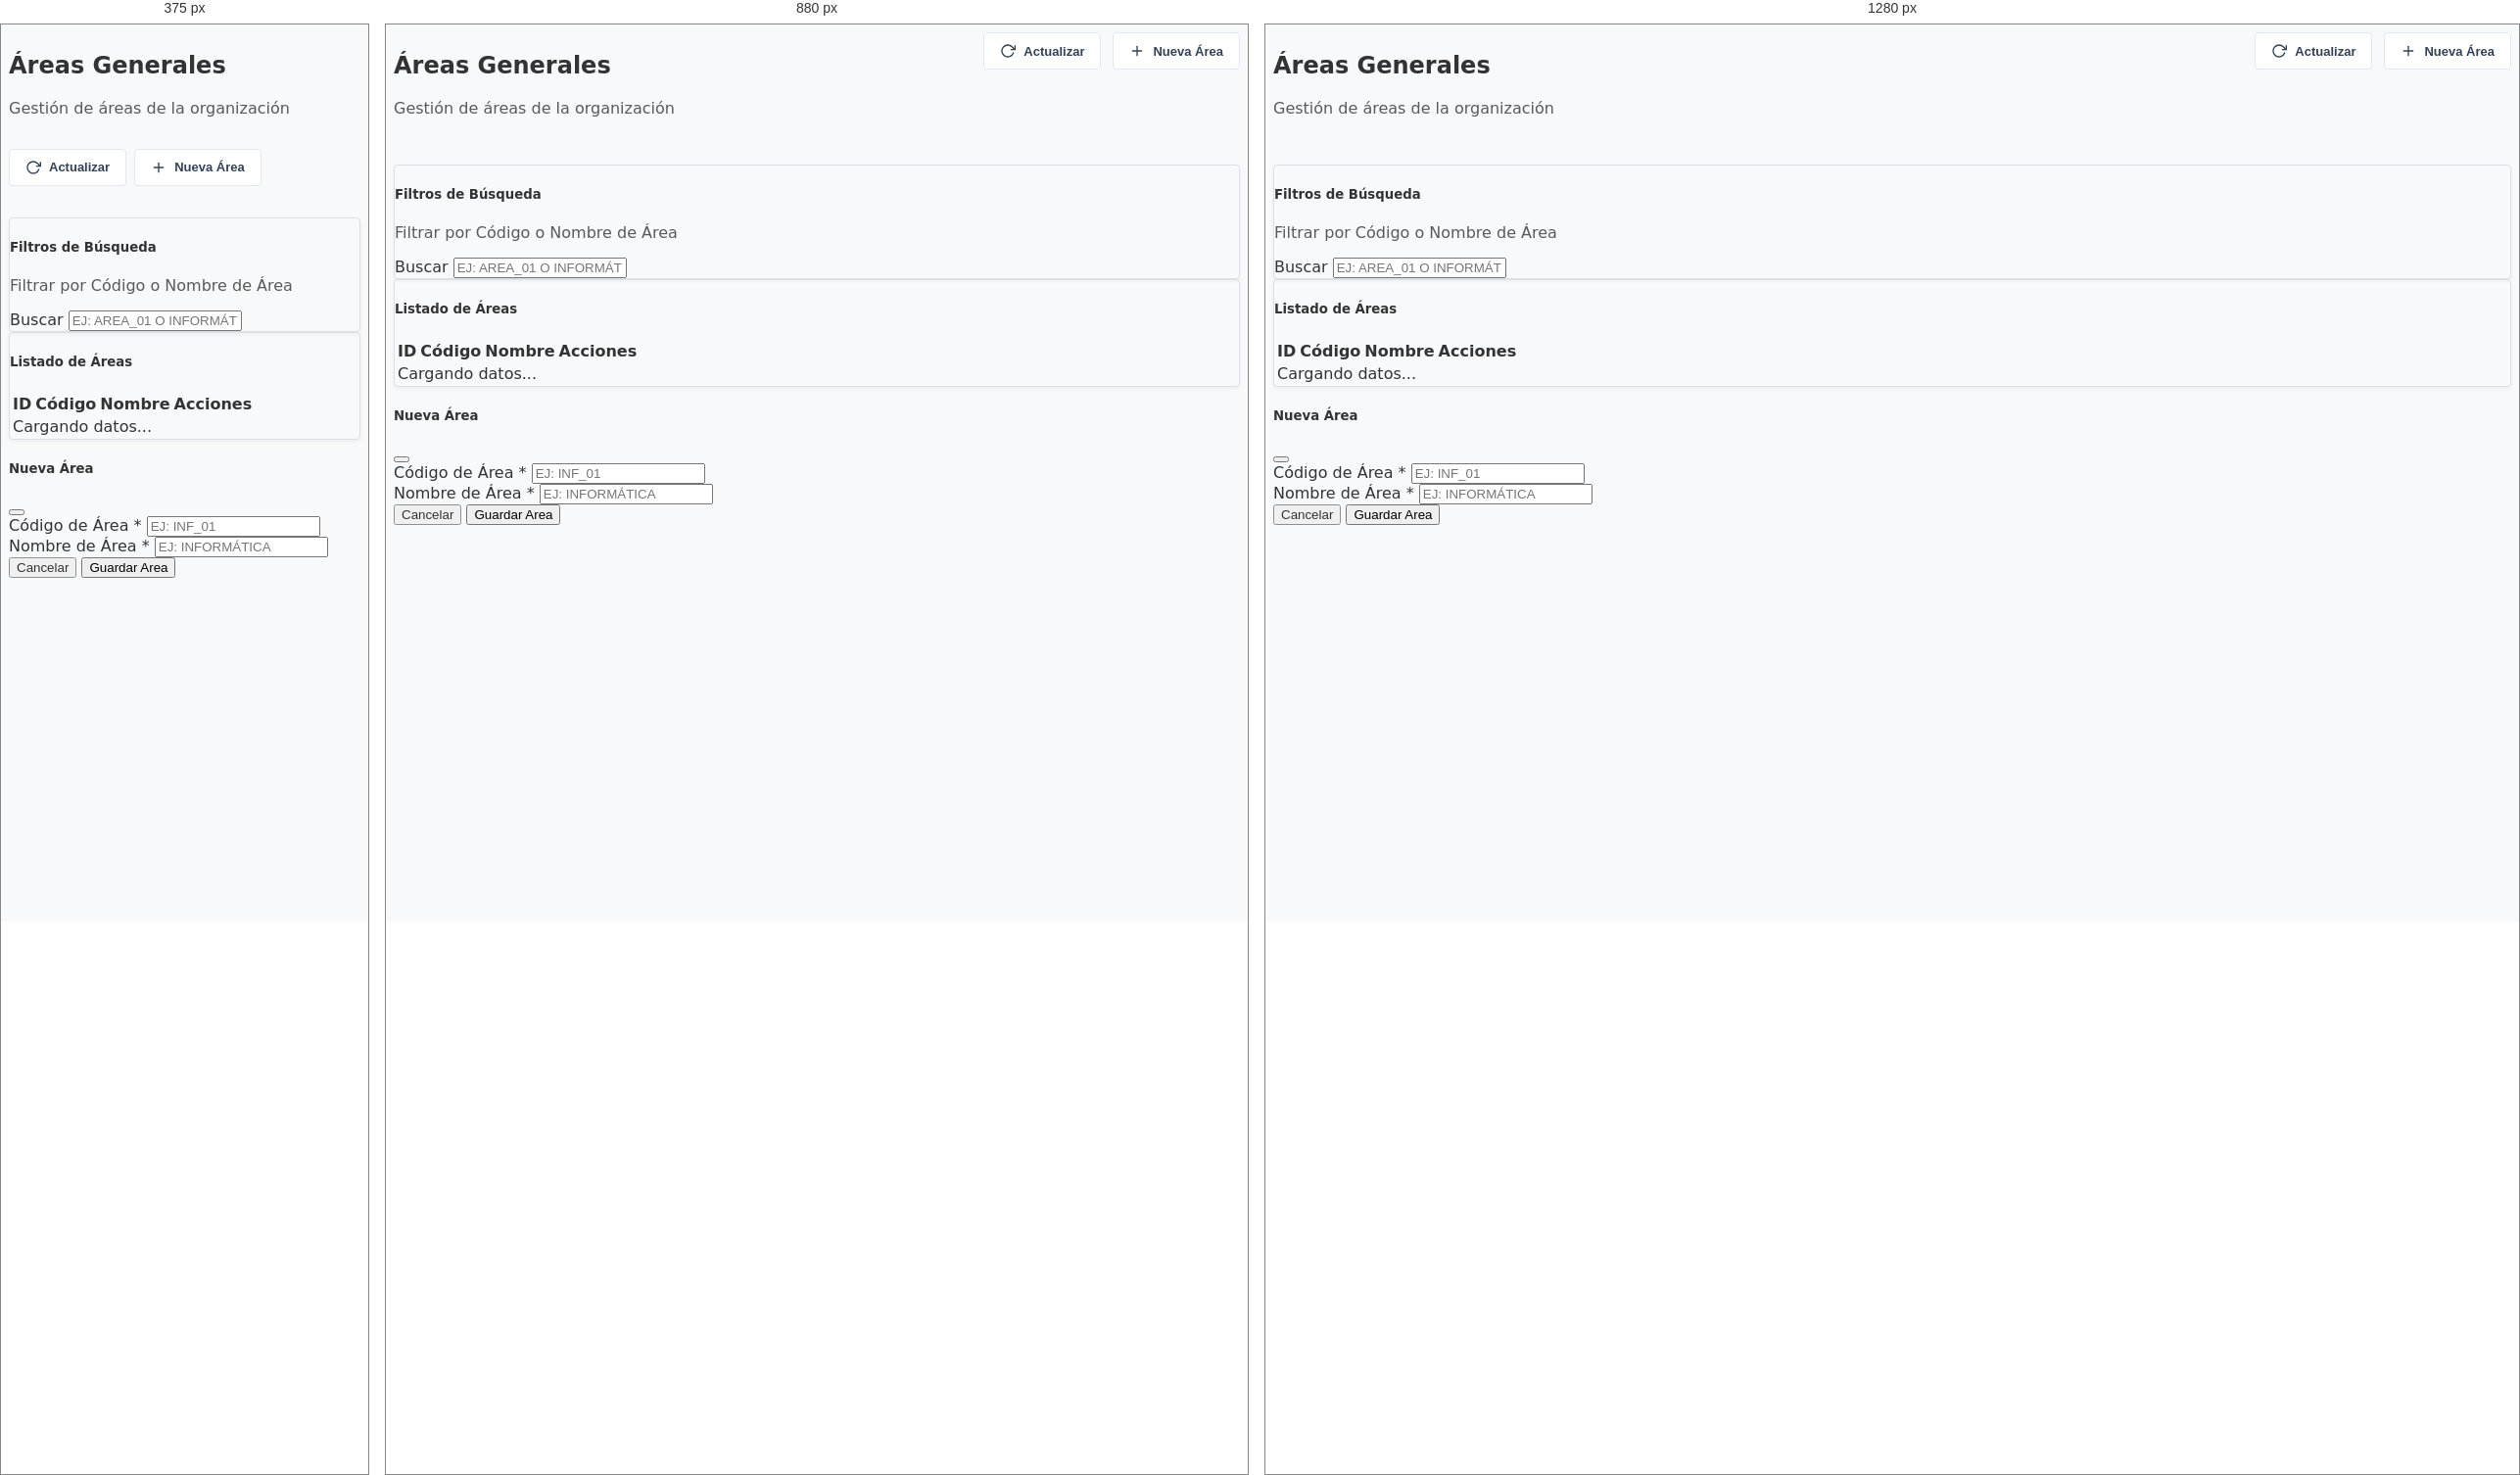
Rendered at 375 px, 880 px and 1280 px, left to right.

<!-- file: sisadmin_mantenedor_general_areas.html -->
<!DOCTYPE html>
<html lang="es">

<head>
    <meta charset="UTF-8">
    <meta name="viewport" content="width=device-width, initial-scale=1.0">
    <title>Mantenedor Áreas Generales</title>
    <link href="../recursos/css/bootstrap.min.css" rel="stylesheet">
    <link href="../recursos/css/style.css" rel="stylesheet">
    <link rel="icon" href="data:,">
</head>

<body class="bg-light">

    <div class="container-fluid py-4">
        <!-- Header & Toolbar -->
        <div class="main-header mb-4">
            <div class="header-title">
                <h2 class="fw-bold fs-4">Áreas Generales</h2>
                <p class="text-muted mb-0">Gestión de áreas de la organización</p>
            </div>
            <div class="toolbar">
                <button class="btn btn-toolbar" onclick="loadData()">
                    <svg xmlns="http://www.w3.org/2000/svg" width="16" height="16" viewBox="0 0 24 24" fill="none"
                        stroke="currentColor" stroke-width="2" stroke-linecap="round" stroke-linejoin="round">
                        <path d="M23 4v6h-6"></path>
                        <path d="M20.49 15a9 9 0 1 1-2.12-9.36L23 10"></path>
                    </svg>
                    Actualizar
                </button>
                <button class="btn btn-toolbar btn-dark" id="btn-new">
                    <svg xmlns="http://www.w3.org/2000/svg" width="16" height="16" viewBox="0 0 24 24" fill="none"
                        stroke="currentColor" stroke-width="2" stroke-linecap="round" stroke-linejoin="round">
                        <line x1="12" y1="5" x2="12" y2="19"></line>
                        <line x1="5" y1="12" x2="19" y2="12"></line>
                    </svg>
                    Nueva Área
                </button>
            </div>
        </div>

        <!-- Filtros -->
        <div class="card shadow-sm border-0 mb-4">
            <div class="card-body p-4">
                <h5 class="fw-bold fs-6 mb-1">Filtros de Búsqueda</h5>
                <p class="text-muted small mb-4">Filtrar por Código o Nombre de Área</p>

                <div class="row g-3">
                    <div class="col-md-6">
                        <label for="filter-text" class="form-label small fw-bold">Buscar</label>
                        <input type="text" class="form-control form-control-sm" id="filter-text"
                            placeholder="Ej: AREA_01 o Informática...">
                    </div>
                </div>
            </div>
        </div>

        <!-- Listado -->
        <div class="card shadow-sm border-0 mb-4">
            <div class="card-body p-4">
                <div class="d-flex justify-content-between align-items-center mb-3">
                    <h5 class="fw-bold fs-6 mb-0">Listado de Áreas</h5>
                </div>

                <div class="table-responsive">
                    <table class="table table-hover align-middle small" id="tablaDatos">
                        <thead class="table-light text-uppercase">
                            <tr>
                                <th>ID</th>
                                <th>Código</th>
                                <th>Nombre</th>
                                <th class="text-end">Acciones</th>
                            </tr>
                        </thead>
                        <tbody id="table-body">
                            <tr>
                                <td colspan="4" class="text-center py-5">
                                    <div class="spinner-border spinner-border-sm text-primary me-2" role="status"></div>
                                    Cargando datos...
                                </td>
                            </tr>
                        </tbody>
                    </table>
                </div>
            </div>
        </div>
    </div>

    <!-- Modal for Create/Edit -->
    <div class="modal fade" id="modal-form" tabindex="-1" aria-labelledby="modalFormLabel" aria-hidden="true">
        <div class="modal-dialog modal-dialog-centered">
            <div class="modal-content border-0 shadow-lg">
                <div class="modal-header bg-light">
                    <h5 class="modal-title fw-bold fs-6" id="modalFormLabel">Nueva Área</h5>
                    <button type="button" class="btn-close" data-bs-dismiss="modal" aria-label="Close"></button>
                </div>
                <div class="modal-body p-4">
                    <form id="main-form">
                        <input type="hidden" id="entry-id">
                        <div class="row g-3">
                            <div class="col-md-12">
                                <label class="form-label small fw-bold">Código de Área <span
                                        class="text-danger">*</span></label>
                                <input type="text" class="form-control" id="entry-codigo" required
                                    placeholder="Ej: INF_01">
                            </div>
                            <div class="col-md-12">
                                <label class="form-label small fw-bold">Nombre de Área <span
                                        class="text-danger">*</span></label>
                                <input type="text" class="form-control" id="entry-nombre" required
                                    placeholder="Ej: Informática">
                            </div>
                        </div>
                    </form>
                </div>
                <div class="modal-footer bg-light border-0">
                    <button type="button" class="btn btn-link text-decoration-none text-muted small"
                        data-bs-dismiss="modal">Cancelar</button>
                    <button type="button" class="btn btn-dark px-4 shadow-sm" id="btn-save">Guardar Area</button>
                </div>
            </div>
        </div>
    </div>

    <!-- Scripts -->
    <script src="https://code.jquery.com/jquery-3.7.1.min.js"></script>
    <script src="../recursos/js/bootstrap.bundle.min.js"></script>
    <script src="https://unpkg.com/feather-icons"></script>
    <script src="https://cdn.jsdelivr.net/npm/sweetalert2@11"></script>
    <script>
        feather.replace();
    </script>
    <script src='../recursos/js/layout_manager.js'></script>
    <script src="../recursos/js/sisadmin_mantenedor_general_areas.js"></script>
</body>

</html>

/* @media block from style.css */
@media (max-width: 991.98px) {
    .sidebar-portal {
        position: fixed;
        left: -280px;
    }

    .sidebar-portal.show {
        left: 0;
    }
}

/* @media block from style.css */
@media (max-width: 768px) {
    .main-header {
        flex-direction: column;
        gap: 1rem;
    }

    .toolbar {
        justify-content: flex-start;
        width: 100%;
        gap: 0.5rem;
    }
}